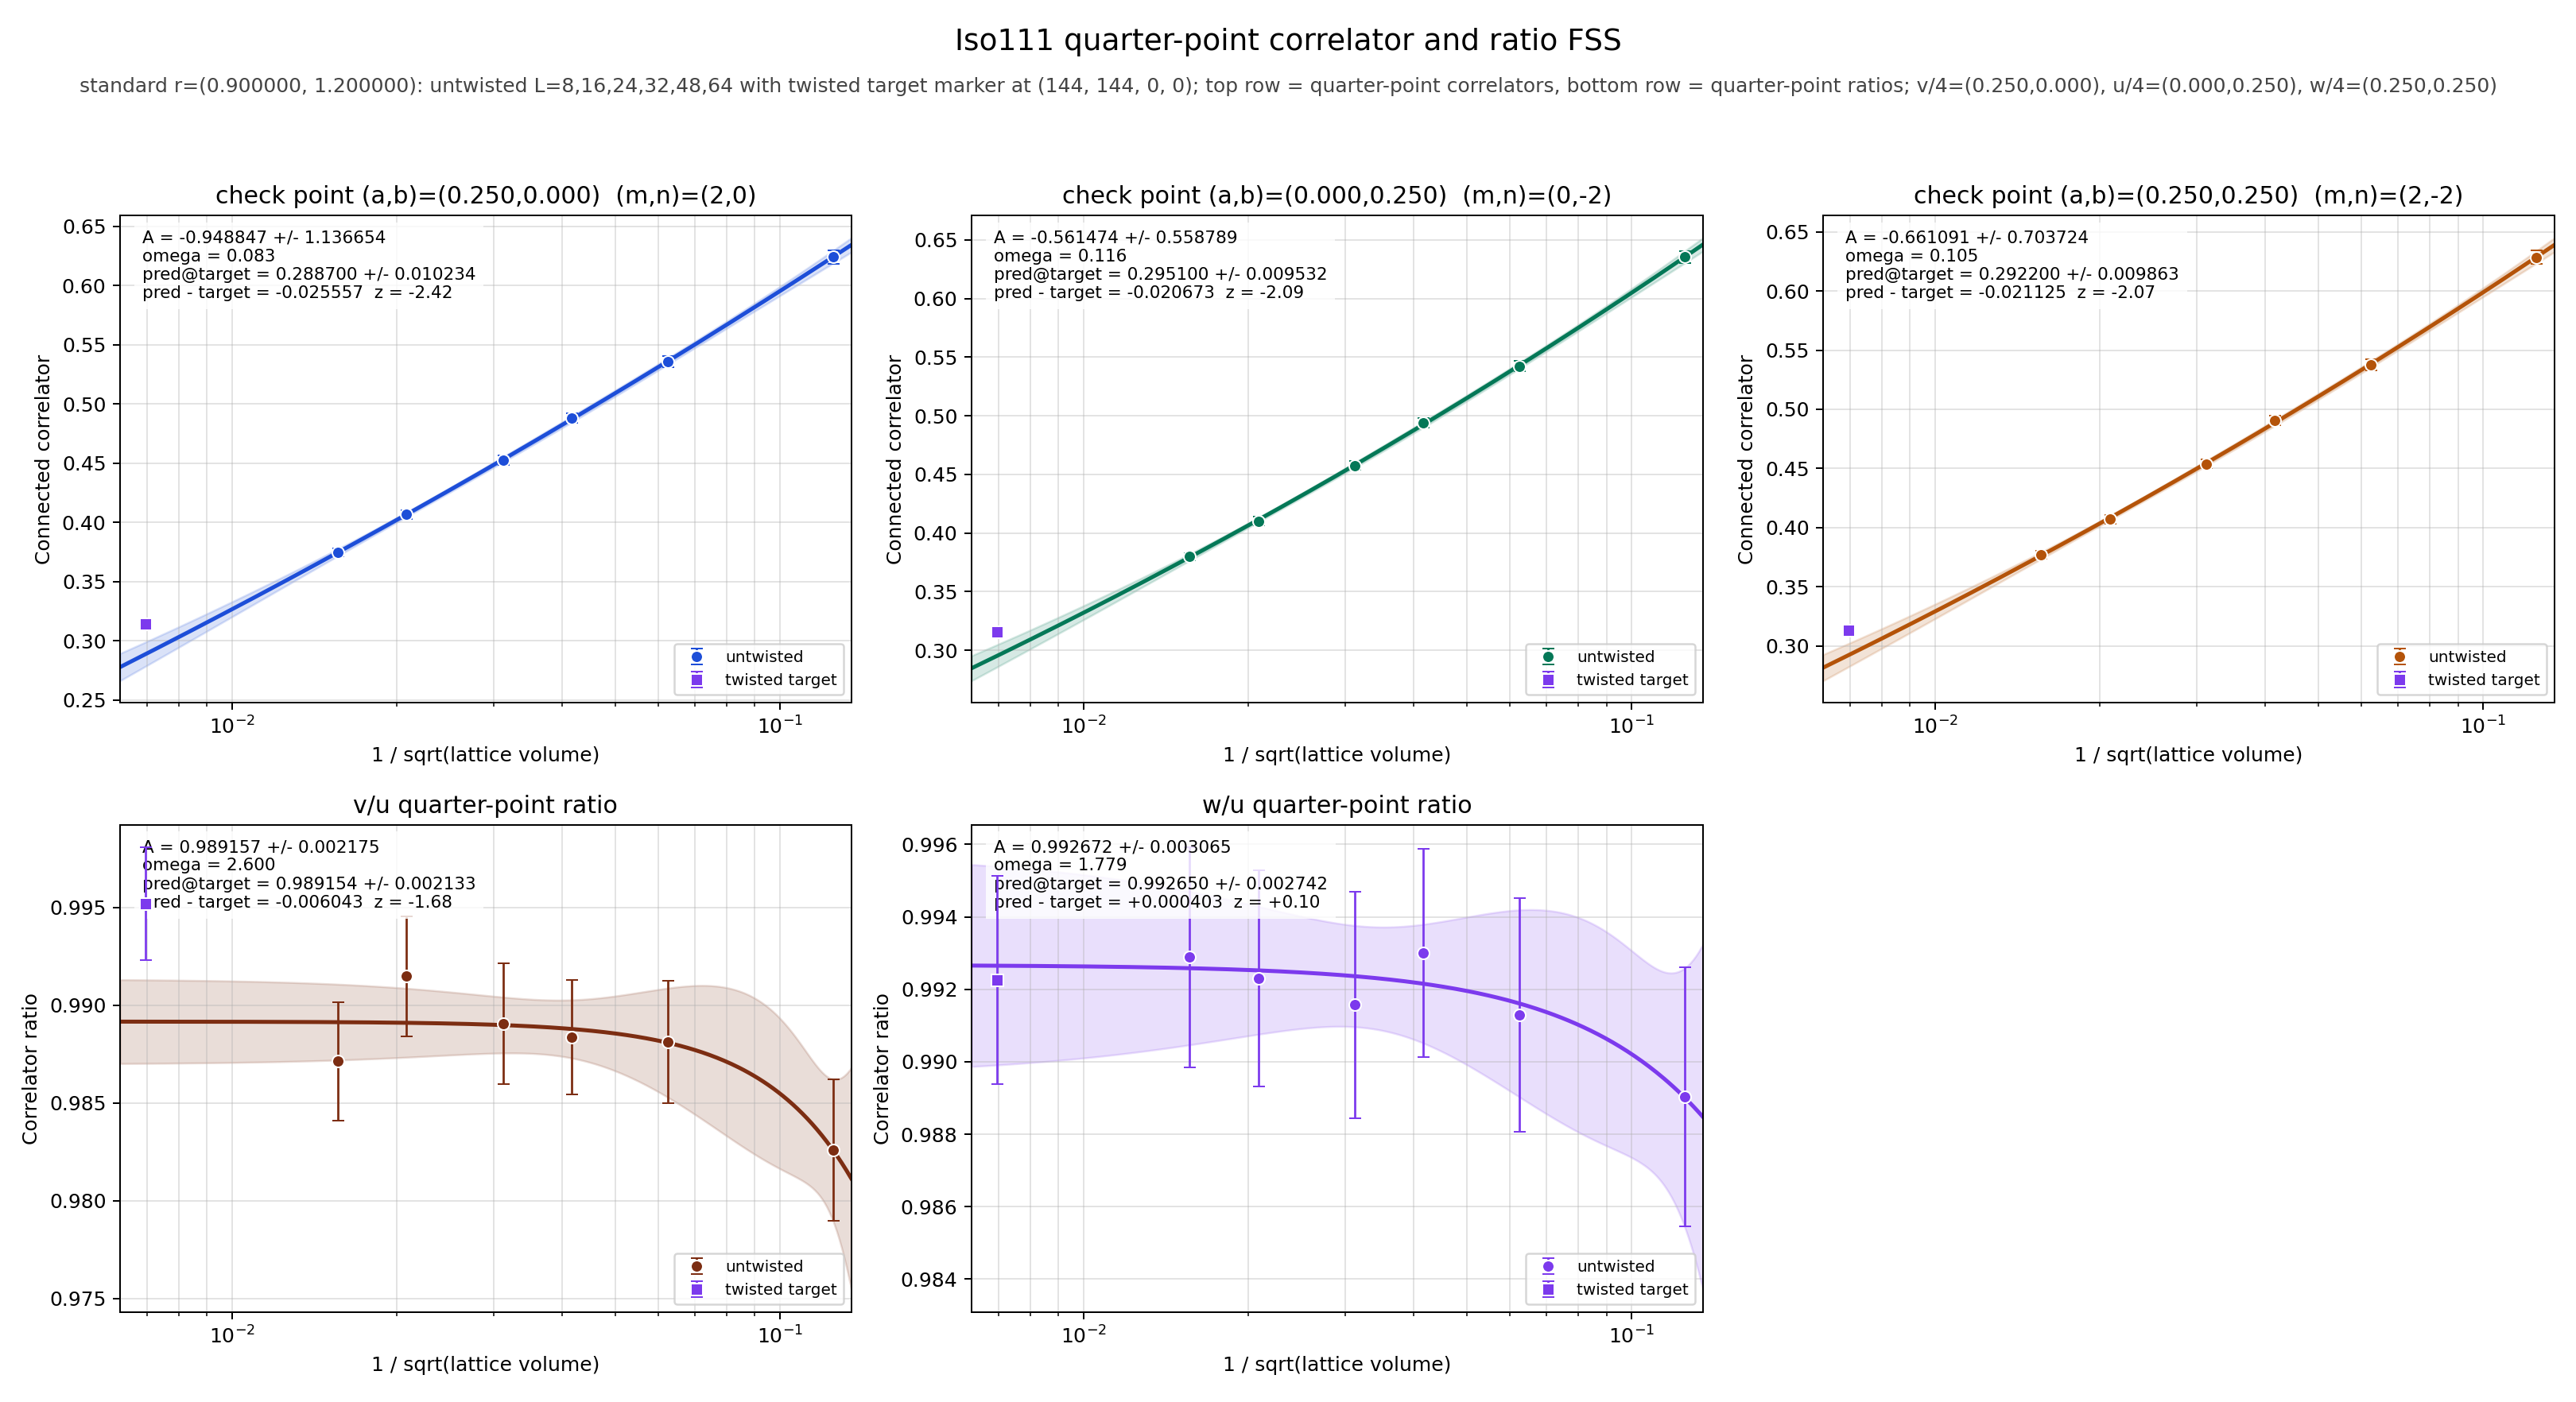

The data file committed next to this chart (first rows):
panel	series	x	y	sigma	fit_A	fit_sigma_A	fit_omega	pred_target	pred_target_sigma	delta_target	z_target	twisted_x	twisted_y	twisted_sigma
v/4	untwisted	0.125	0.6243	0.00562	-0.9488	1.137	0.08302	0.2887	0.01023	-0.02556	-2.419	0.006944	0.3143	0.002622
v/4	untwisted	0.0625	0.536	0.00469	-0.9488	1.137	0.08302	0.2887	0.01023	-0.02556	-2.419	0.006944	0.3143	0.002622
v/4	untwisted	0.04167	0.488	0.004099	-0.9488	1.137	0.08302	0.2887	0.01023	-0.02556	-2.419	0.006944	0.3143	0.002622
v/4	untwisted	0.03125	0.4527	0.003922	-0.9488	1.137	0.08302	0.2887	0.01023	-0.02556	-2.419	0.006944	0.3143	0.002622
v/4	untwisted	0.02083	0.4068	0.003529	-0.9488	1.137	0.08302	0.2887	0.01023	-0.02556	-2.419	0.006944	0.3143	0.002622
v/4	untwisted	0.01562	0.375	0.003383	-0.9488	1.137	0.08302	0.2887	0.01023	-0.02556	-2.419	0.006944	0.3143	0.002622
v/4	twisted	0.006944	0.3143	0.002622	-0.9488	1.137	0.08302	0.2887	0.01023	-0.02556	-2.419	0.006944	0.3143	0.002622
u/4	untwisted	0.125	0.6354	0.005319	-0.5615	0.5588	0.1157	0.2951	0.009532	-0.02067	-2.094	0.006944	0.3158	0.002569
u/4	untwisted	0.0625	0.5425	0.004499	-0.5615	0.5588	0.1157	0.2951	0.009532	-0.02067	-2.094	0.006944	0.3158	0.002569
u/4	untwisted	0.04167	0.4938	0.004001	-0.5615	0.5588	0.1157	0.2951	0.009532	-0.02067	-2.094	0.006944	0.3158	0.002569
u/4	untwisted	0.03125	0.4577	0.003778	-0.5615	0.5588	0.1157	0.2951	0.009532	-0.02067	-2.094	0.006944	0.3158	0.002569
u/4	untwisted	0.02083	0.4103	0.003435	-0.5615	0.5588	0.1157	0.2951	0.009532	-0.02067	-2.094	0.006944	0.3158	0.002569
u/4	untwisted	0.01562	0.3799	0.003241	-0.5615	0.5588	0.1157	0.2951	0.009532	-0.02067	-2.094	0.006944	0.3158	0.002569
u/4	twisted	0.006944	0.3158	0.002569	-0.5615	0.5588	0.1157	0.2951	0.009532	-0.02067	-2.094	0.006944	0.3158	0.002569
w/4	untwisted	0.125	0.6284	0.005511	-0.6611	0.7037	0.1045	0.2922	0.009863	-0.02113	-2.069	0.006944	0.3133	0.002649
w/4	untwisted	0.0625	0.5377	0.004623	-0.6611	0.7037	0.1045	0.2922	0.009863	-0.02113	-2.069	0.006944	0.3133	0.002649
w/4	untwisted	0.04167	0.4903	0.004057	-0.6611	0.7037	0.1045	0.2922	0.009863	-0.02113	-2.069	0.006944	0.3133	0.002649
w/4	untwisted	0.03125	0.4539	0.003886	-0.6611	0.7037	0.1045	0.2922	0.009863	-0.02113	-2.069	0.006944	0.3133	0.002649
w/4	untwisted	0.02083	0.4071	0.003528	-0.6611	0.7037	0.1045	0.2922	0.009863	-0.02113	-2.069	0.006944	0.3133	0.002649
w/4	untwisted	0.01562	0.3772	0.003314	-0.6611	0.7037	0.1045	0.2922	0.009863	-0.02113	-2.069	0.006944	0.3133	0.002649
w/4	twisted	0.006944	0.3133	0.002649	-0.6611	0.7037	0.1045	0.2922	0.009863	-0.02113	-2.069	0.006944	0.3133	0.002649
(v/4)/(u/4)	untwisted	0.125	0.9826	0.003627	0.9892	0.002175	2.6	0.9892	0.002133	-0.006043	-1.683	0.006944	0.9952	0.002888
(v/4)/(u/4)	untwisted	0.0625	0.9881	0.003138	0.9892	0.002175	2.6	0.9892	0.002133	-0.006043	-1.683	0.006944	0.9952	0.002888
(v/4)/(u/4)	untwisted	0.04167	0.9884	0.002932	0.9892	0.002175	2.6	0.9892	0.002133	-0.006043	-1.683	0.006944	0.9952	0.002888
(v/4)/(u/4)	untwisted	0.03125	0.9891	0.003091	0.9892	0.002175	2.6	0.9892	0.002133	-0.006043	-1.683	0.006944	0.9952	0.002888
(v/4)/(u/4)	untwisted	0.02083	0.9915	0.003062	0.9892	0.002175	2.6	0.9892	0.002133	-0.006043	-1.683	0.006944	0.9952	0.002888
(v/4)/(u/4)	untwisted	0.01562	0.9871	0.003043	0.9892	0.002175	2.6	0.9892	0.002133	-0.006043	-1.683	0.006944	0.9952	0.002888
(v/4)/(u/4)	twisted	0.006944	0.9952	0.002888	0.9892	0.002175	2.6	0.9892	0.002133	-0.006043	-1.683	0.006944	0.9952	0.002888
(w/4)/(u/4)	untwisted	0.125	0.989	0.003579	0.9927	0.003065	1.779	0.9927	0.002742	0.0004033	0.1015	0.006944	0.9922	0.002874
(w/4)/(u/4)	untwisted	0.0625	0.9913	0.003225	0.9927	0.003065	1.779	0.9927	0.002742	0.0004033	0.1015	0.006944	0.9922	0.002874
(w/4)/(u/4)	untwisted	0.04167	0.993	0.002874	0.9927	0.003065	1.779	0.9927	0.002742	0.0004033	0.1015	0.006944	0.9922	0.002874
(w/4)/(u/4)	untwisted	0.03125	0.9916	0.003119	0.9927	0.003065	1.779	0.9927	0.002742	0.0004033	0.1015	0.006944	0.9922	0.002874
(w/4)/(u/4)	untwisted	0.02083	0.9923	0.002977	0.9927	0.003065	1.779	0.9927	0.002742	0.0004033	0.1015	0.006944	0.9922	0.002874
(w/4)/(u/4)	untwisted	0.01562	0.9929	0.003041	0.9927	0.003065	1.779	0.9927	0.002742	0.0004033	0.1015	0.006944	0.9922	0.002874
(w/4)/(u/4)	twisted	0.006944	0.9922	0.002874	0.9927	0.003065	1.779	0.9927	0.002742	0.0004033	0.1015	0.006944	0.9922	0.002874
